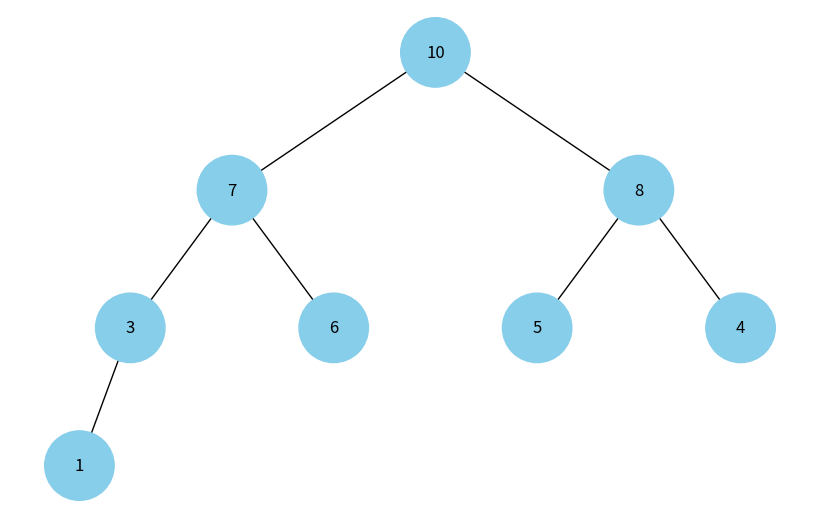

Write Python code to recreate this figure.
import heapq
import networkx as nx
import matplotlib.pyplot as plt
import uuid

class Node:
    def __init__(self, key, color="skyblue"):
        self.left = None
        self.right = None
        self.val = key
        self.color = color  # Додатковий аргумент для зберігання кольору вузла
        self.id = str(uuid.uuid4())  # Унікальний ідентифікатор для кожного вузла

def add_edges(graph, node, pos, x=0, y=0, layer=1):
    if node is not None:
        graph.add_node(node.id, color=node.color, label=node.val)  # Використання id та збереження значення вузла
        if node.left:
            graph.add_edge(node.id, node.left.id)
            l = x - 1 / 2 ** layer
            pos[node.left.id] = (l, y - 1)
            add_edges(graph, node.left, pos, x=l, y=y - 1, layer=layer + 1)
        if node.right:
            graph.add_edge(node.id, node.right.id)
            r = x + 1 / 2 ** layer
            pos[node.right.id] = (r, y - 1)
            add_edges(graph, node.right, pos, x=r, y=y - 1, layer=layer + 1)
    return graph

def draw_tree(tree_root):
    tree = nx.DiGraph()
    pos = {tree_root.id: (0, 0)}
    tree = add_edges(tree, tree_root, pos)

    colors = [node[1]['color'] for node in tree.nodes(data=True)]
    labels = {node[0]: node[1]['label'] for node in tree.nodes(data=True)}  # Використовуйте значення вузла для міток

    plt.figure(figsize=(8, 5))
    nx.draw(tree, pos=pos, labels=labels, arrows=False, node_size=2500, node_color=colors)
    plt.show()

def build_tree_from_heap(arr):

    if not arr:
        return None

    # Інвертуємо значення для побудови мінімальної купи
    arr = [-i for i in arr]
    
    # Створюємо heap з масиву
    heapq.heapify(arr)
    
    # Створюємо список вузлів з heap
    nodes = [Node(-val) for val in arr]  # Інвертуємо значення назад

    # Створюємо дерево з вузлів
    for i in range(len(nodes) // 2):
        if 2 * i + 1 < len(nodes):
            nodes[i].left = nodes[2 * i + 1]
        if 2 * i + 2 < len(nodes):
            nodes[i].right = nodes[2 * i + 2]
    
    return nodes[0]


# Побудова та відображення дерева з купи
def main():
    arr = [10, 3, 8, 7, 6, 5, 4,1]
    root = build_tree_from_heap(arr)
    draw_tree(root)

if __name__ == "__main__":
    main()
